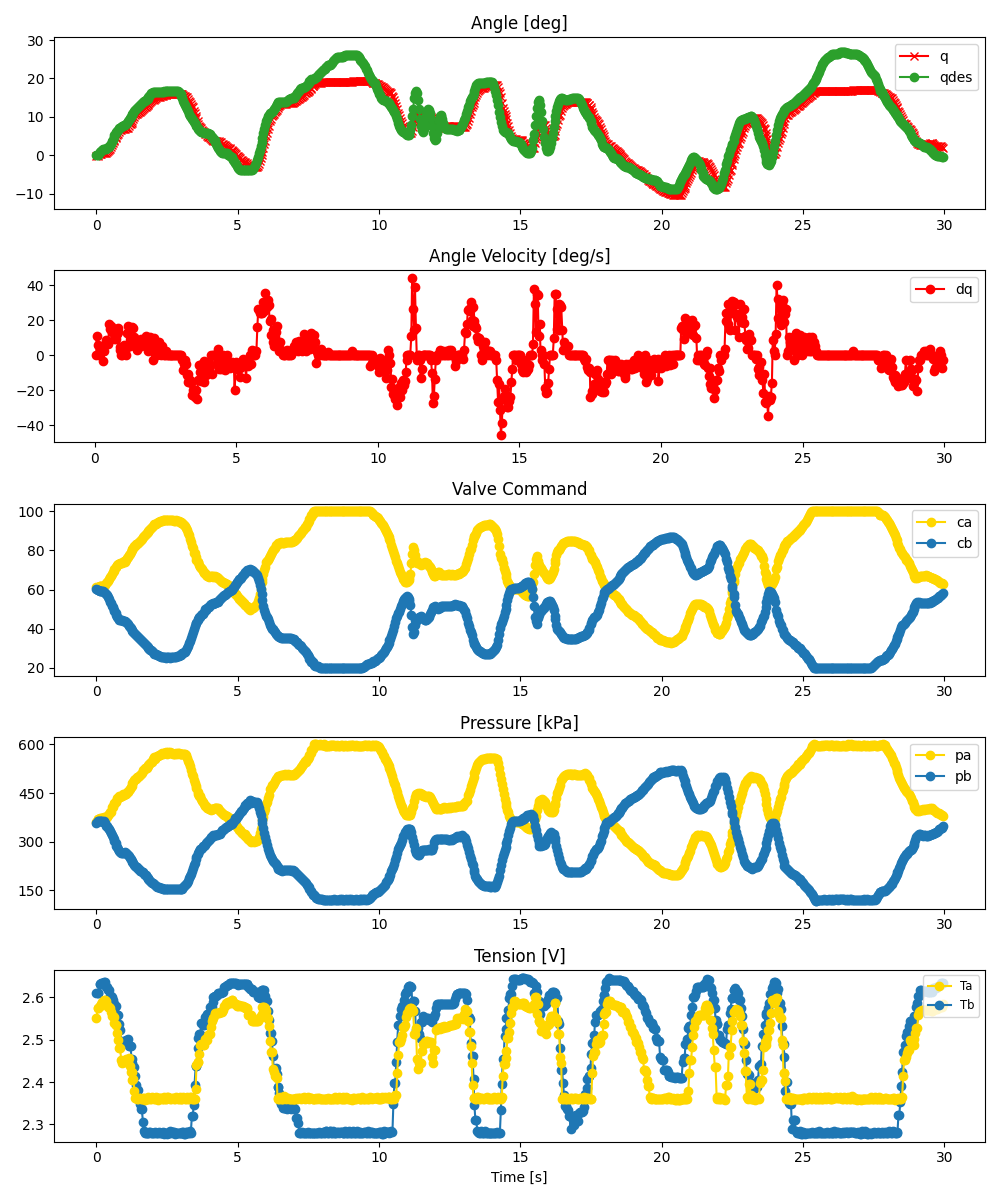

Data behind this chart, as committed beside it:
ms, valve_a_pct, valve_b_pct, q_des, pid_u, adc0_raw, adc0_volt, adc0_kpa, adc1_raw, adc1_volt, adc1_kpa, tension_0x2B, tension_0x2A, enc_deg
0, 61.08, 60.48, 0.0, , 2784, 3.399, 361.1, 2769, 3.381, 358.4, 2.61, 2.552, -0.08789
59, 61.38, 59.85, 0.1389, , 2835, 3.462, 370.4, 2807, 3.427, 365.3, 2.61, 2.574, -0.08789
67, 61.43, 59.93, 0.1873, , 2830, 3.455, 369.5, 2802, 3.421, 364.4, 2.61, 2.574, 0.0
129, 61.84, 59.47, 0.839, , 2841, 3.469, 371.5, 2797, 3.415, 363.5, 2.632, 2.58, 0.3516
138, 62.03, 59.16, 0.9058, , 2847, 3.476, 372.6, 2794, 3.411, 362.9, 2.632, 2.58, 0.3516
179, 61.93, 59.21, 1.156, , 2845, 3.474, 372.2, 2796, 3.414, 363.3, 2.633, 2.585, 0.4395
209, 61.93, 59.14, 1.368, , 2849, 3.479, 372.9, 2797, 3.415, 363.5, 2.634, 2.59, 0.5273
243, 61.94, 59.1, 1.522, , 2841, 3.469, 371.5, 2789, 3.405, 362, 2.634, 2.59, 0.6152
282, 62.01, 58.72, 1.623, , 2867, 3.501, 376.2, 2791, 3.408, 362.4, 2.637, 2.593, 0.7031
310, 62.55, 58.09, 1.67, , 2871, 3.505, 376.9, 2770, 3.382, 358.5, 2.636, 2.593, 0.6152
348, 63.19, 57.59, 1.71, , 2849, 3.479, 372.9, 2723, 3.325, 350, 2.625, 2.591, 0.7031
376, 63.62, 57.09, 1.809, , 2863, 3.496, 375.5, 2708, 3.306, 347.2, 2.625, 2.582, 0.8789
416, 64.32, 55.94, 2.058, , 2897, 3.537, 381.7, 2687, 3.281, 343.4, 2.618, 2.577, 1.23
442, 65.16, 54.93, 2.246, , 2914, 3.558, 384.8, 2658, 3.245, 338.1, 2.618, 2.577, 1.406
484, 66.39, 53.76, 2.61, , 2954, 3.607, 392.1, 2628, 3.209, 332.7, 2.603, 2.575, 1.67
509, 67.08, 52.97, 2.958, , 2953, 3.606, 391.9, 2591, 3.164, 325.9, 2.603, 2.566, 2.109
550, 68.09, 51.44, 3.615, , 3030, 3.7, 405.9, 2559, 3.125, 320.1, 2.601, 2.556, 2.725
576, 68.83, 50.9, 4.029, , 3032, 3.702, 406.3, 2522, 3.079, 313.3, 2.594, 2.556, 3.164
616, 69.52, 49.72, 4.691, , 3084, 3.766, 415.8, 2492, 3.043, 307.9, 2.584, 2.554, 3.691
643, 70.32, 48.89, 5.172, , 3101, 3.786, 418.9, 2459, 3.002, 301.9, 2.584, 2.539, 4.043
682, 71.35, 47.93, 5.699, , 3124, 3.814, 423.1, 2424, 2.96, 295.5, 2.58, 2.534, 4.395
711, 71.7, 46.84, 6.006, , 3140, 3.834, 426, 2380, 2.906, 287.5, 2.56, 2.534, 4.834
748, 72.68, 45.84, 6.404, , 3185, 3.889, 434.2, 2358, 2.879, 283.5, 2.558, 2.516, 5.186
777, 73.02, 45.38, 6.678, , 3185, 3.889, 434.2, 2320, 2.833, 276.5, 2.558, 2.499, 5.537
817, 73.02, 44.23, 6.988, , 3226, 3.939, 441.6, 2294, 2.801, 271.8, 2.538, 2.48, 6.152
843, 73.41, 44.64, 7.174, , 3213, 3.923, 439.3, 2269, 2.77, 267.2, 2.523, 2.48, 6.504
881, 73.63, 44.24, 7.372, , 3229, 3.943, 442.2, 2257, 2.756, 265.1, 2.498, 2.452, 6.68
911, 73.45, 44.3, 7.501, , 3220, 3.932, 440.5, 2256, 2.755, 264.9, 2.496, 2.445, 6.768
948, 74.31, 43.81, 7.639, , 3257, 3.977, 447.3, 2266, 2.767, 266.7, 2.496, 2.451, 6.768
978, 74.38, 43.74, 7.795, , 3242, 3.958, 444.6, 2254, 2.752, 264.5, 2.496, 2.451, 6.768
1014, 74.3, 43.96, 7.984, , 3252, 3.971, 446.4, 2277, 2.78, 268.7, 2.495, 2.448, 6.855
1044, 75.11, 43.59, 8.175, , 3254, 3.973, 446.7, 2251, 2.748, 264, 2.5, 2.455, 7.031
1081, 76.05, 42.69, 8.504, , 3289, 4.016, 453.1, 2242, 2.737, 262.3, 2.5, 2.45, 7.119
1112, 76.73, 42.17, 8.799, , 3289, 4.016, 453.1, 2221, 2.712, 258.5, 2.503, 2.45, 7.119
1147, 77.52, 41.53, 9.149, , 3328, 4.063, 460.2, 2203, 2.69, 255.2, 2.486, 2.456, 7.559
1179, 77.97, 40.97, 9.572, , 3344, 4.083, 463.1, 2171, 2.651, 249.4, 2.486, 2.438, 8.086
1213, 79.23, 40.24, 10.02, , 3373, 4.118, 468.4, 2150, 2.625, 245.6, 2.486, 2.423, 8.262
1246, 80.16, 39.51, 10.42, , 3392, 4.142, 471.9, 2126, 2.596, 241.2, 2.454, 2.423, 8.438
1280, 80.9, 38.67, 10.78, , 3447, 4.209, 481.9, 2109, 2.575, 238.1, 2.444, 2.406, 8.965
1313, 81.34, 38.25, 11.12, , 3459, 4.223, 484.1, 2086, 2.547, 233.9, 2.435, 2.407, 9.492
1347, 82.04, 37.57, 11.45, , 3487, 4.258, 489.2, 2055, 2.509, 228.2, 2.435, 2.379, 10.02
1380, 82.48, 37.16, 11.71, , 3506, 4.281, 492.7, 2046, 2.498, 226.6, 2.414, 2.362, 10.37
1412, 83.04, 36.52, 11.96, , 3518, 4.295, 494.9, 2018, 2.464, 221.5, 2.393, 2.362, 10.63
1447, 83.42, 36.11, 12.21, , 3538, 4.32, 498.5, 2017, 2.463, 221.3, 2.381, 2.36, 10.81
1479, 84.03, 35.54, 12.44, , 3545, 4.328, 499.8, 1994, 2.435, 217.1, 2.381, 2.36, 10.9
1514, 84.39, 35.11, 12.77, , 3567, 4.355, 503.8, 1985, 2.424, 215.5, 2.363, 2.362, 11.16
1544, 84.93, 34.6, 13.07, , 3574, 4.364, 505.1, 1957, 2.389, 210.4, 2.348, 2.362, 11.34
1581, 85.44, 34.13, 13.44, , 3600, 4.396, 509.8, 1953, 2.385, 209.7, 2.336, 2.359, 11.51
1612, 86.03, 33.64, 13.63, , 3613, 4.411, 512.2, 1930, 2.357, 205.5, 2.336, 2.361, 11.69
1649, 86.72, 33.16, 13.88, , 3656, 4.464, 520, 1932, 2.359, 205.8, 2.306, 2.362, 12.04
1677, 87.19, 32.84, 14.03, , 3661, 4.47, 520.9, 1907, 2.328, 201.3, 2.283, 2.362, 12.22
1716, 87.9, 32.23, 14.24, , 3688, 4.503, 525.8, 1892, 2.31, 198.5, 2.279, 2.358, 12.48
1745, 88.23, 31.83, 14.39, , 3703, 4.521, 528.6, 1887, 2.304, 197.6, 2.28, 2.359, 12.66
1780, 88.93, 31.3, 14.57, , 3704, 4.523, 528.7, 1852, 2.261, 191.2, 2.28, 2.361, 12.83
1812, 89.54, 30.78, 14.78, , 3728, 4.552, 533.1, 1841, 2.248, 189.2, 2.28, 2.361, 13.18
1846, 90.04, 30.29, 15.07, , 3740, 4.567, 535.3, 1822, 2.225, 185.8, 2.279, 2.365, 13.45
1879, 90.62, 29.65, 15.43, , 3758, 4.589, 538.6, 1805, 2.204, 182.7, 2.281, 2.362, 13.54
1912, 91.2, 29.24, 15.78, , 3775, 4.609, 541.7, 1786, 2.181, 179.2, 2.281, 2.36, 13.8
1946, 91.69, 28.88, 16.1, , 3794, 4.632, 545.1, 1767, 2.158, 175.8, 2.279, 2.36, 14.15
1978, 92, 28.58, 16.32, , 3806, 4.647, 547.3, 1751, 2.138, 172.8, 2.279, 2.365, 14.41
... 839 more rows
